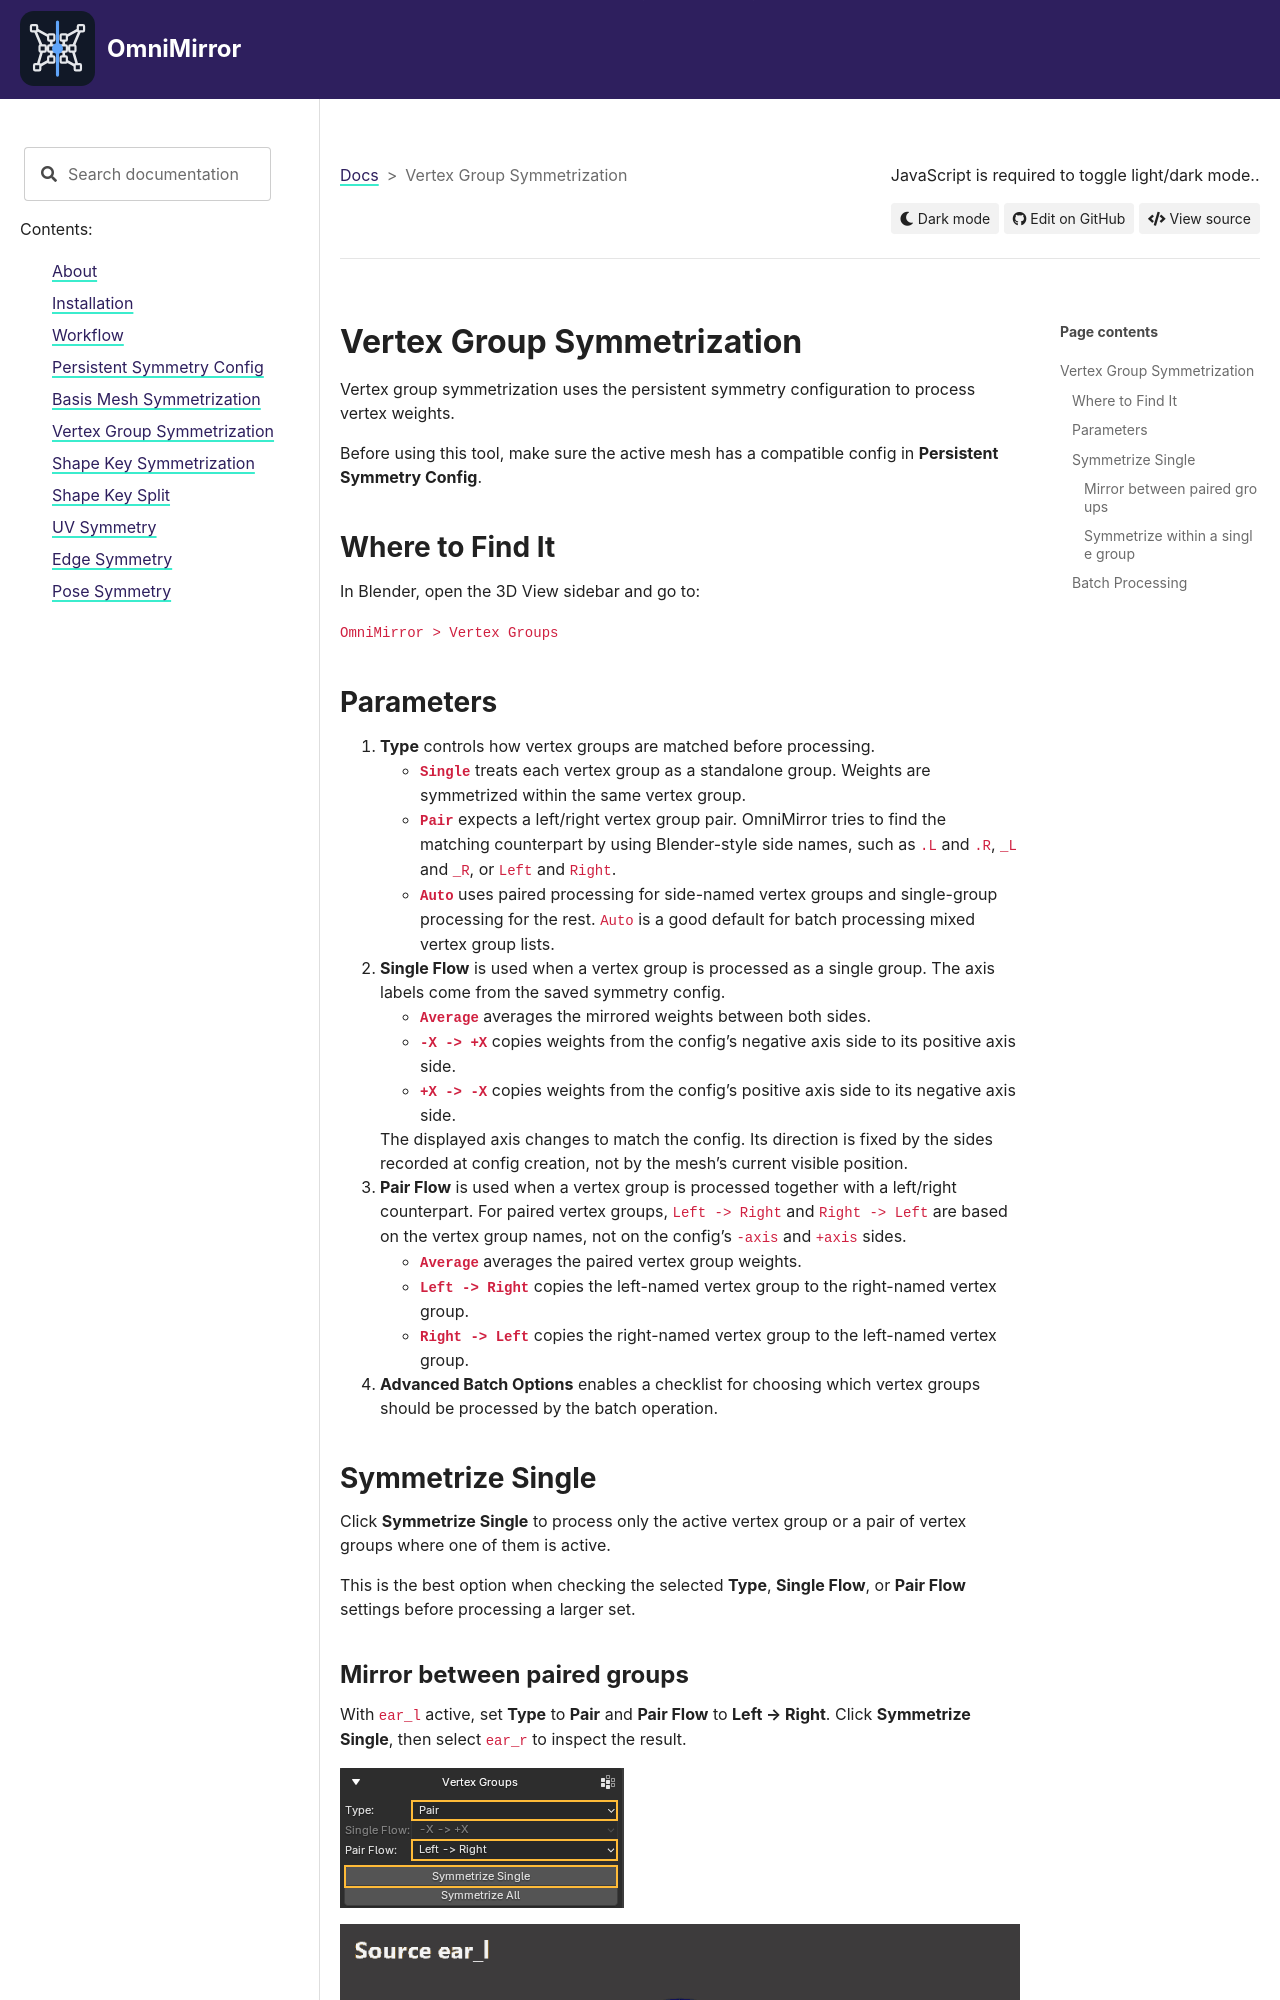

repository: MykytaPetrenko/OmniMirror-Docs · page: vertex_group.html · generator: sphinx

# Vertex Group Symmetrization

Vertex group symmetrization uses the persistent symmetry configuration to process vertex weights.

Before using this tool, make sure the active mesh has a compatible config in **Persistent Symmetry Config**.

## Where to Find It

In Blender, open the 3D View sidebar and go to:

`OmniMirror > Vertex Groups`
